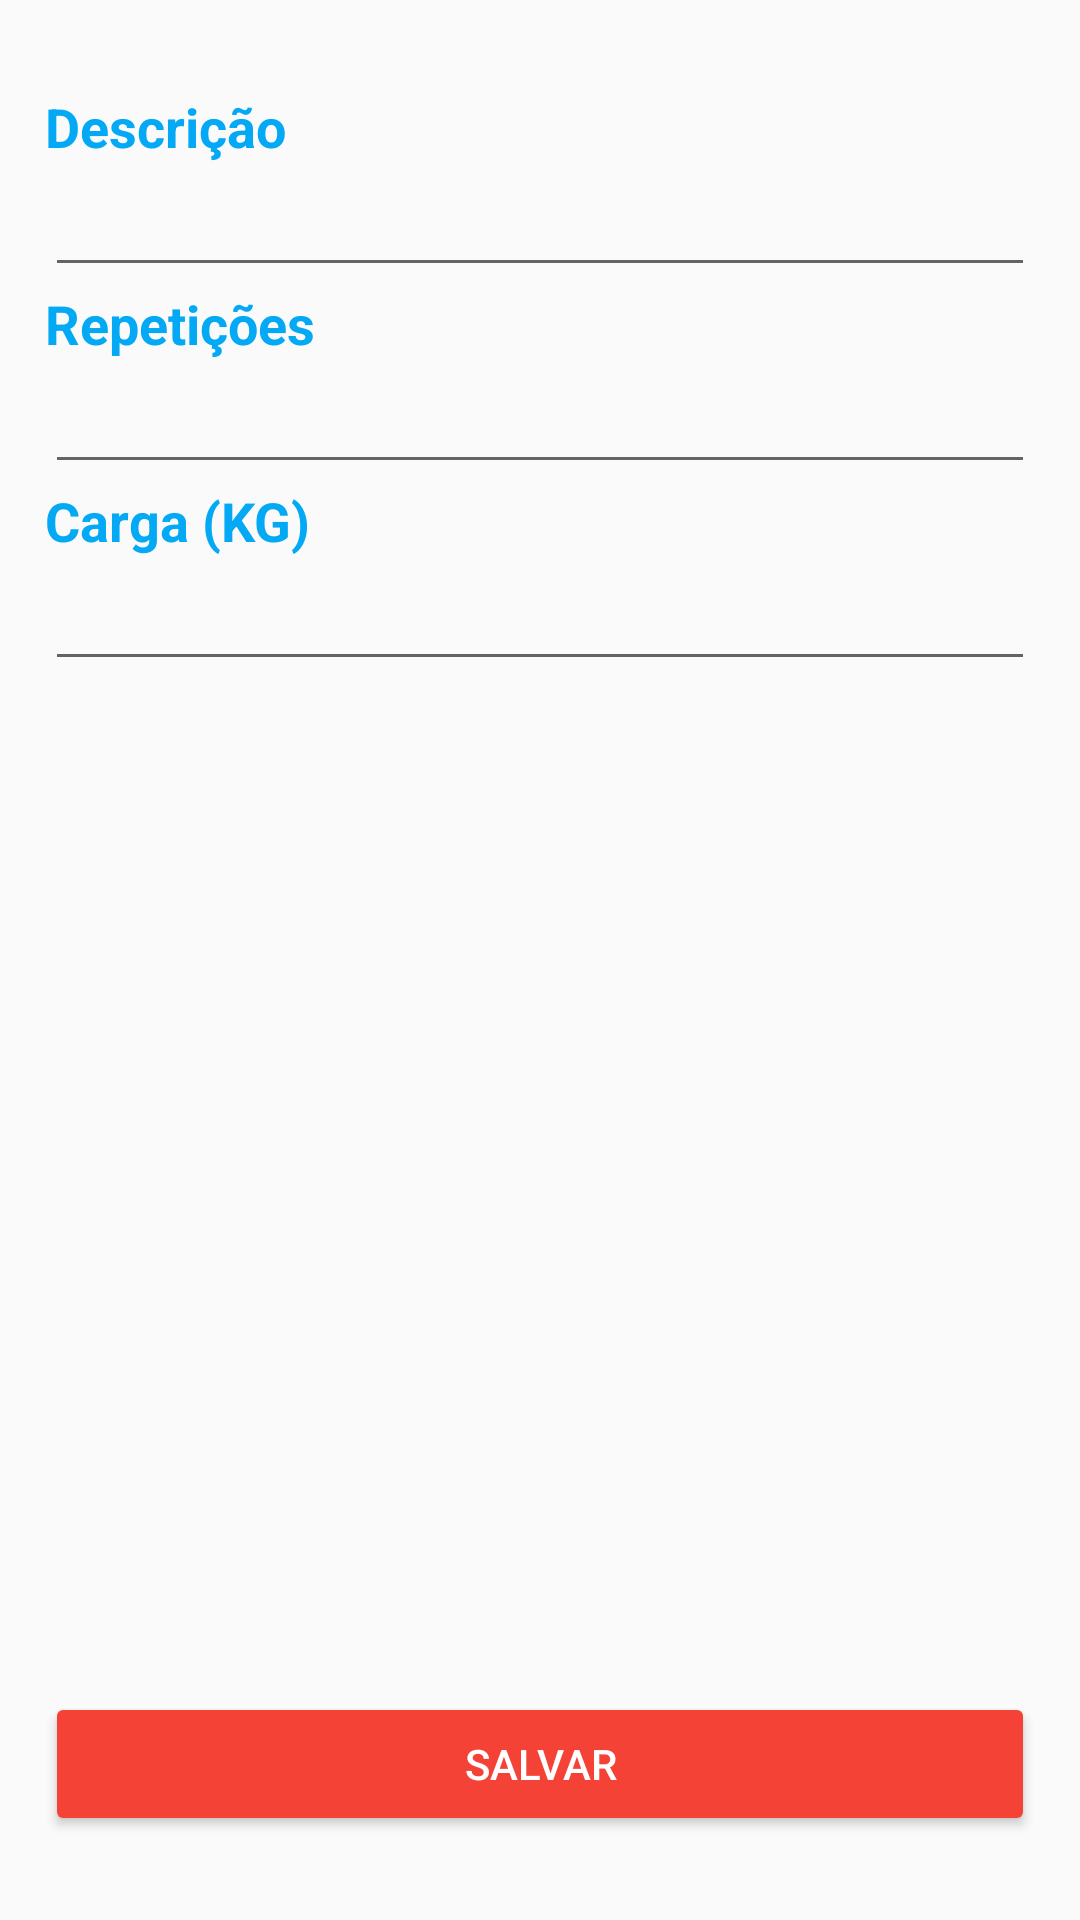

Produce the Android XML layout that renders to this screen, including the resource entries it uses.
<!-- AndroidManifest.xml: application theme AppTheme -->
<!-- res/layout/fragment_cadastro_exercicio.xml -->
<FrameLayout xmlns:android="http://schemas.android.com/apk/res/android"
    xmlns:tools="http://schemas.android.com/tools"
    android:layout_width="match_parent"
    android:layout_height="match_parent"
    tools:context="com.projetotreinoacademia.treino.fragments.CadastroExercicioFragment">

    
    <RelativeLayout
        android:orientation="vertical"
        android:layout_width="match_parent"
        android:layout_height="match_parent">

        <TextView
            android:layout_width="match_parent"
            android:layout_height="wrap_content"
            android:textAppearance="?android:attr/textAppearanceMedium"
            android:text="Descrição"
            android:id="@+id/lblNomeTreino"
            android:textStyle="bold"
            android:textColor="@color/primary"
            android:layout_marginLeft="15dp"
            android:layout_marginRight="15dp"
            android:layout_marginTop="30dp" />

        <EditText
            android:layout_width="match_parent"
            android:layout_height="wrap_content"
            android:id="@+id/txtNomeTreino"
            android:layout_below="@+id/lblNomeTreino"
            android:layout_centerHorizontal="true"
            android:layout_marginLeft="15dp"
            android:layout_marginRight="15dp" />

        <TextView
            android:layout_width="fill_parent"
            android:layout_height="wrap_content"
            android:textAppearance="?android:attr/textAppearanceMedium"
            android:text="Repetições"
            android:id="@+id/lblRepeticoes"
            android:layout_below="@+id/txtNomeTreino"
            android:layout_alignParentStart="true"
            android:textColor="@color/primary"
            android:textStyle="bold"
            android:layout_marginLeft="15dp"
            android:layout_marginRight="15dp" />

        <EditText
            android:layout_width="match_parent"
            android:layout_height="wrap_content"
            android:id="@+id/txtRepeticoes"
            android:layout_below="@+id/lblRepeticoes"
            android:layout_alignParentStart="true"
            android:layout_marginLeft="15dp"
            android:layout_marginRight="15dp"
            android:inputType="text" />

        <TextView
            android:layout_width="wrap_content"
            android:layout_height="wrap_content"
            android:textAppearance="?android:attr/textAppearanceMedium"
            android:text="Carga (KG)"
            android:id="@+id/lblCarga"
            android:textColor="@color/primary"
            android:textStyle="bold"
            android:layout_below="@+id/txtRepeticoes"
            android:layout_alignStart="@+id/txtRepeticoes" />

        <EditText
            android:layout_width="match_parent"
            android:layout_height="wrap_content"
            android:inputType="number"
            android:ems="10"
            android:id="@+id/txtCarga"
            android:layout_below="@+id/lblCarga"
            android:layout_alignStart="@+id/lblCarga"
            android:layout_alignEnd="@+id/txtRepeticoes" />

        <Button
            android:layout_width="match_parent"
            android:layout_height="wrap_content"
            android:text="Salvar"
            android:id="@+id/btnFinalizar"
            android:layout_marginBottom="28dp"
            android:layout_alignParentBottom="true"
            android:layout_alignStart="@+id/txtCarga"
            android:layout_alignEnd="@+id/txtCarga"
            style="@android:style/Widget.Material.Button.Colored" />

    </RelativeLayout>

</FrameLayout>
<!-- resources referenced by this layout -->
<resources>
  <color name="primary">#03A9F4</color>
  <style name="AppTheme" parent="Theme.AppCompat.Light.NoActionBar">
          
          <item name="colorPrimary">@color/primary</item>
          
          <item name="colorPrimaryDark">@color/primary_dark</item>
          
          <item name="colorAccent">@color/accent</item>
          
          <item name="colorControlHighlight">@color/control_highlight</item>
      </style>
  <color name="primary_dark">#01579B</color>
  <color name="accent">#F44336</color>
  <color name="control_highlight">#B3E5FC</color>
</resources>
